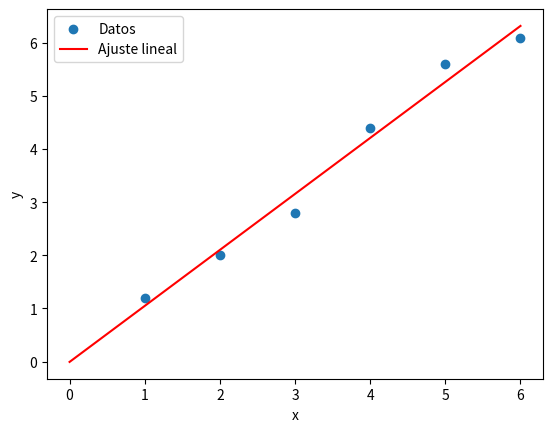

The script that saved this image:
# -*- coding: utf-8 -*-
"""
Created on Mon Mar  9 18:08:58 2015

@author: alumno
"""
import numpy as np
import matplotlib.pyplot as plt
from scipy import stats

x = np.array([1, 2, 3, 4, 5, 6])
y = np.array([1.2,2,2.8,4.4,5.6,6.1])

plt.figure()
plt.scatter(x,y,label='Datos')
plt.xlabel('x')
plt.ylabel('y')

slope, intercept, r_value, p_value, std_err = stats.linregress(x,y)

xr = np.linspace(0,6,100)
yr = slope*xr + intercept
plt.plot(xr,yr,'r',label='Ajuste lineal')
plt.legend(loc=2)
plt.show()

print("r-squared:", r_value**2)
